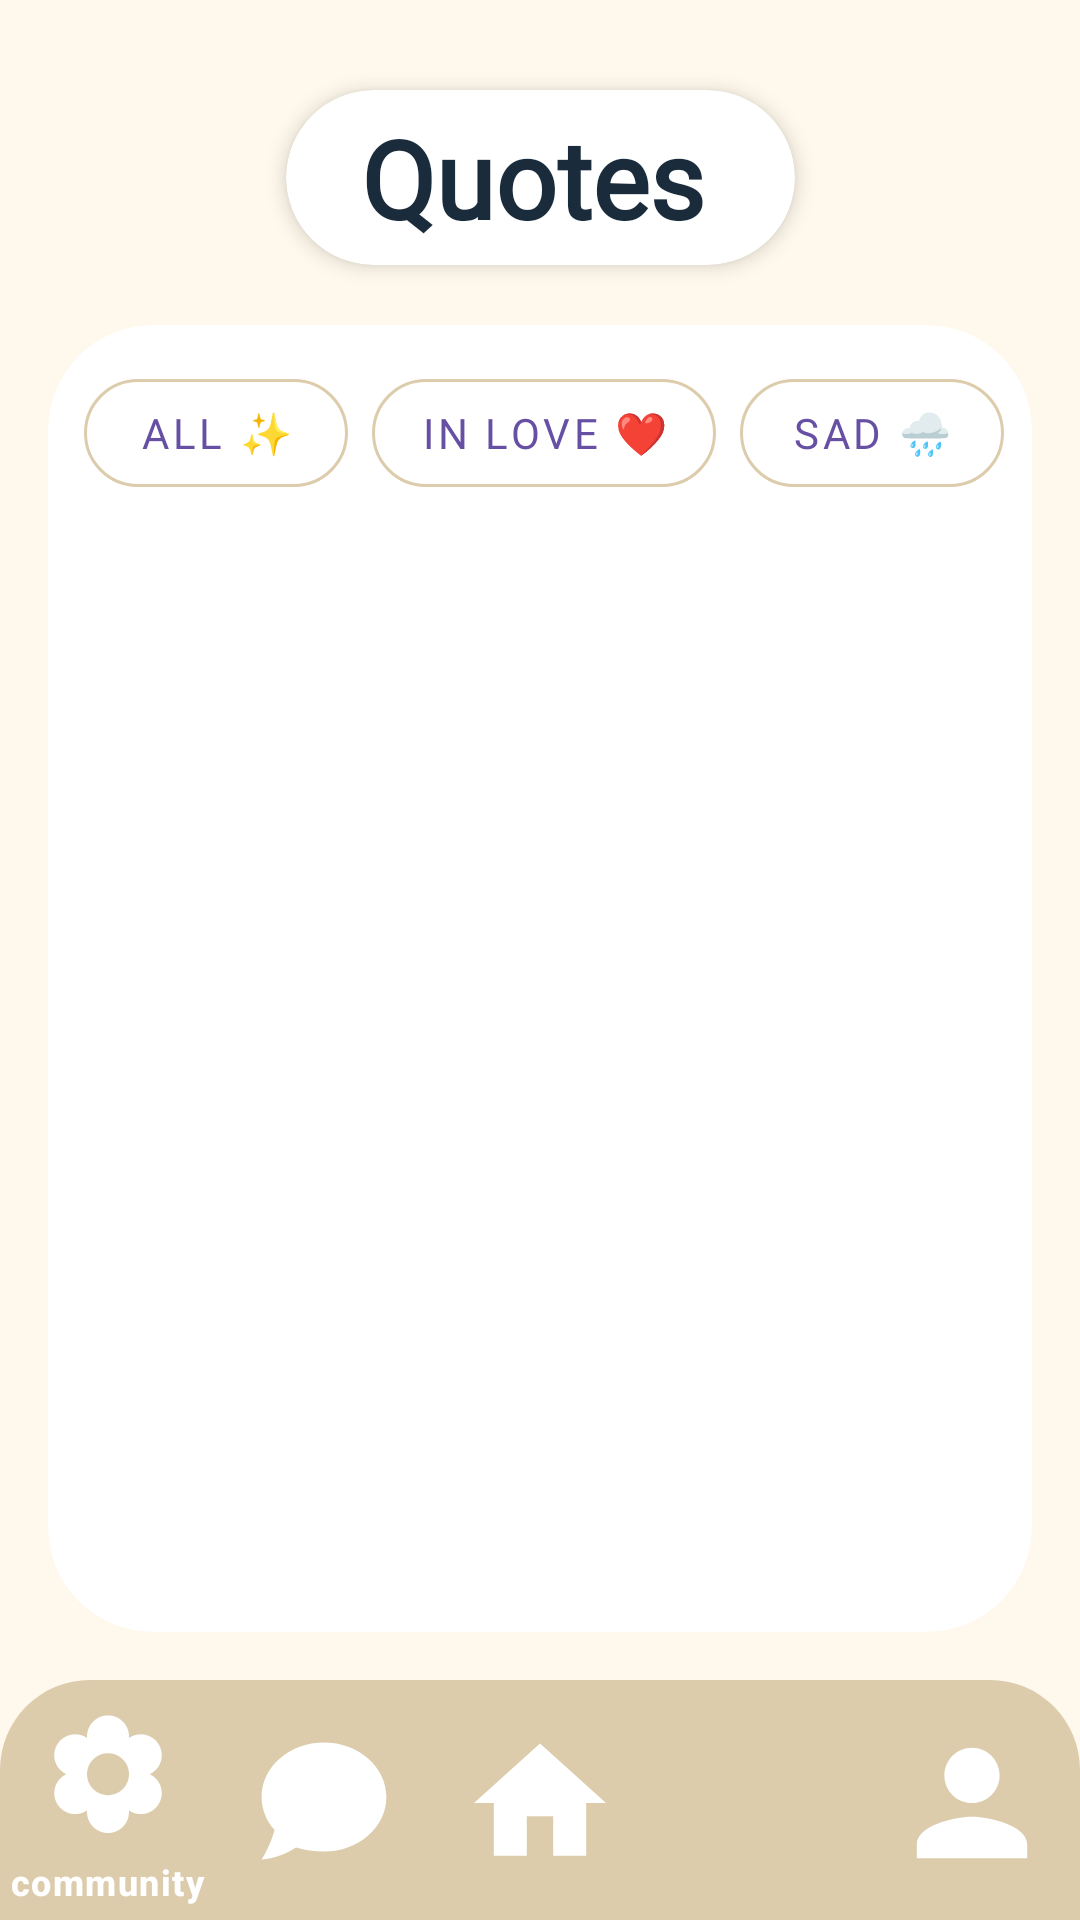

Android layout source for this screen:
<!-- AndroidManifest.xml: application theme Theme.Harmonia -->
<!-- res/layout/activity_quotes.xml -->
<?xml version="1.0" encoding="utf-8"?>
<androidx.constraintlayout.widget.ConstraintLayout
    xmlns:android="http://schemas.android.com/apk/res/android"
    xmlns:app="http://schemas.android.com/apk/res-auto"
    android:id="@+id/main"
    android:layout_width="match_parent"
    android:layout_height="match_parent"
    android:background="#FFF8EC">

    <androidx.cardview.widget.CardView
        android:id="@+id/titleCard"
        android:layout_width="wrap_content"
        android:layout_height="wrap_content"
        android:layout_marginTop="30dp"
        app:cardBackgroundColor="#FFFFFF"
        app:cardCornerRadius="40dp"
        app:cardElevation="4dp"
        app:layout_constraintEnd_toEndOf="parent"
        app:layout_constraintStart_toStartOf="parent"
        app:layout_constraintTop_toTopOf="parent">

        <LinearLayout
            android:layout_width="wrap_content"
            android:layout_height="wrap_content"
            android:orientation="horizontal"
            android:gravity="center_vertical"
            android:paddingStart="15dp"
            android:paddingEnd="30dp"
            android:paddingTop="5dp"
            android:paddingBottom="5dp">

            <TextView
                android:id="@+id/mainTitle"
                android:layout_width="wrap_content"
                android:layout_height="wrap_content"
                android:text="Quotes"
                android:textColor="#1A2B3C"
                android:textSize="36sp"
                android:textStyle="bold"
                android:fontFamily="@font/myfont4"
                android:layout_marginStart="10dp" />
        </LinearLayout>
    </androidx.cardview.widget.CardView>

    <com.google.android.material.bottomnavigation.BottomNavigationView
        android:id="@+id/bottom_navigation_Quotes"
        android:layout_width="match_parent"
        android:layout_height="wrap_content"
        app:itemIconTint="#FFFFFF"
        app:itemTextColor="#FFFFFF"
        app:menu="@menu/bottom_menu"
        app:itemIconSize="48dp"
        app:itemPaddingTop="8dp"
        app:itemPaddingBottom="8dp"
        app:itemActiveIndicatorStyle="@null"
        app:layout_constraintBottom_toBottomOf="parent"
        app:layout_constraintLeft_toLeftOf="parent"
        app:layout_constraintRight_toRightOf="parent"
        android:background="@drawable/bottom_nav_bg"
        app:backgroundTint="@null"/>

    <androidx.cardview.widget.CardView
        android:id="@+id/whiteCard"
        android:layout_width="0dp"
        android:layout_height="0dp"
        android:layout_marginStart="16dp"
        android:layout_marginTop="20dp"
        android:layout_marginEnd="16dp"
        android:layout_marginBottom="16dp"
        app:cardCornerRadius="35dp"
        app:cardElevation="0dp"
        app:layout_constraintBottom_toTopOf="@+id/bottom_navigation_Quotes"
        app:layout_constraintEnd_toEndOf="parent"
        app:layout_constraintStart_toStartOf="parent"
        app:layout_constraintTop_toBottomOf="@+id/titleCard">

        <LinearLayout
            android:layout_width="match_parent"
            android:layout_height="match_parent"
            android:orientation="vertical">

            <HorizontalScrollView
                android:id="@+id/moodScrollView"
                android:layout_width="match_parent"
                android:layout_height="wrap_content"
                android:scrollbars="none"
                android:padding="8dp">

                <LinearLayout
                    android:layout_width="wrap_content"
                    android:layout_height="wrap_content"
                    android:orientation="horizontal">

                    <com.google.android.material.button.MaterialButton
                        android:id="@+id/btnAll"
                        style="@style/Widget.MaterialComponents.Button.OutlinedButton"
                        android:layout_width="wrap_content"
                        android:layout_height="wrap_content"
                        android:layout_margin="4dp"
                        android:text="All ✨"
                        app:cornerRadius="50dp"
                        app:strokeColor="#DCCCAC"
                        android:fontFamily="@font/myfont4"
                        />

                    <com.google.android.material.button.MaterialButton
                        android:id="@+id/btnInLove"
                        style="@style/Widget.MaterialComponents.Button.OutlinedButton"
                        android:layout_width="wrap_content"
                        android:layout_height="wrap_content"
                        android:layout_margin="4dp"
                        android:text="In Love ❤️"
                        app:cornerRadius="50dp"
                        app:strokeColor="#DCCCAC"
                        android:fontFamily="@font/myfont4"
                        />

                    <com.google.android.material.button.MaterialButton
                        android:id="@+id/btnSad"
                        style="@style/Widget.MaterialComponents.Button.OutlinedButton"
                        android:layout_width="wrap_content"
                        android:layout_height="wrap_content"
                        android:layout_margin="4dp"
                        android:text="Sad 🌧️"
                        app:cornerRadius="50dp"
                        app:strokeColor="#DCCCAC"
                        android:fontFamily="@font/myfont4"
                        />

                    <com.google.android.material.button.MaterialButton
                        android:id="@+id/btnHappy"
                        style="@style/Widget.MaterialComponents.Button.OutlinedButton"
                        android:layout_width="wrap_content"
                        android:layout_height="wrap_content"
                        android:layout_margin="4dp"
                        android:text="Happy ☀️"
                        app:cornerRadius="50dp"
                        app:strokeColor="#DCCCAC"
                        android:fontFamily="@font/myfont4"
                        />

                    <com.google.android.material.button.MaterialButton
                        android:id="@+id/btnInspirational"
                        style="@style/Widget.MaterialComponents.Button.OutlinedButton"
                        android:layout_width="wrap_content"
                        android:layout_height="wrap_content"
                        android:layout_margin="4dp"
                        android:text="Inspirational 🌈"
                        app:cornerRadius="50dp"
                        app:strokeColor="#DCCCAC"
                        android:fontFamily="@font/myfont4"
                        />

                    <com.google.android.material.button.MaterialButton
                        android:id="@+id/btnHeartbroken"
                        style="@style/Widget.MaterialComponents.Button.OutlinedButton"
                        android:layout_width="wrap_content"
                        android:layout_height="wrap_content"
                        android:layout_margin="4dp"
                        android:text="Heartbroken 💔"
                        app:cornerRadius="50dp"
                        app:strokeColor="#DCCCAC"
                        android:fontFamily="@font/myfont4"
                        />

                    <com.google.android.material.button.MaterialButton
                        android:id="@+id/btnHope"
                        style="@style/Widget.MaterialComponents.Button.OutlinedButton"
                        android:layout_width="wrap_content"
                        android:layout_height="wrap_content"
                        android:layout_margin="4dp"
                        android:text="Hope 🦋"
                        app:cornerRadius="50dp"
                        app:strokeColor="#DCCCAC"
                        android:fontFamily="@font/myfont4"
                        />


                </LinearLayout>
            </HorizontalScrollView>

            <androidx.core.widget.NestedScrollView
                android:layout_width="match_parent"
                android:layout_height="match_parent"
                android:fillViewport="true"
                android:scrollbars="none">

                <LinearLayout
                    android:layout_width="match_parent"
                    android:layout_height="wrap_content"
                    android:orientation="vertical"
                    android:padding="20dp">

                    <androidx.recyclerview.widget.RecyclerView
                        android:id="@+id/recycler_Quotesbooks"
                        android:layout_width="match_parent"
                        android:layout_height="wrap_content"
                        android:nestedScrollingEnabled="false"
                        android:layout_marginBottom="24dp"/>

                    <androidx.recyclerview.widget.RecyclerView
                        android:id="@+id/recycler_Quotessongs"
                        android:layout_width="match_parent"
                        android:layout_height="wrap_content"
                        android:nestedScrollingEnabled="false"
                        android:layout_marginBottom="24dp"/>
                </LinearLayout>
            </androidx.core.widget.NestedScrollView>
        </LinearLayout>
    </androidx.cardview.widget.CardView>
</androidx.constraintlayout.widget.ConstraintLayout>
<!-- resources referenced by this layout -->
<resources>
  <!-- drawable bottom_nav_bg (drawable) -->
  <?xml version="1.0" encoding="utf-8"?>
  <shape xmlns:android="http://schemas.android.com/apk/res/android">
      <solid android:color="#DCCCAC" />
  
      <corners
          android:topLeftRadius="30dp"
          android:topRightRadius="30dp" />
  </shape>
  <style name="Theme.Harmonia" parent="Base.Theme.Harmonia" />
  <style name="Base.Theme.Harmonia" parent="Theme.Material3.DayNight.NoActionBar">
          
          
      </style>
</resources>
